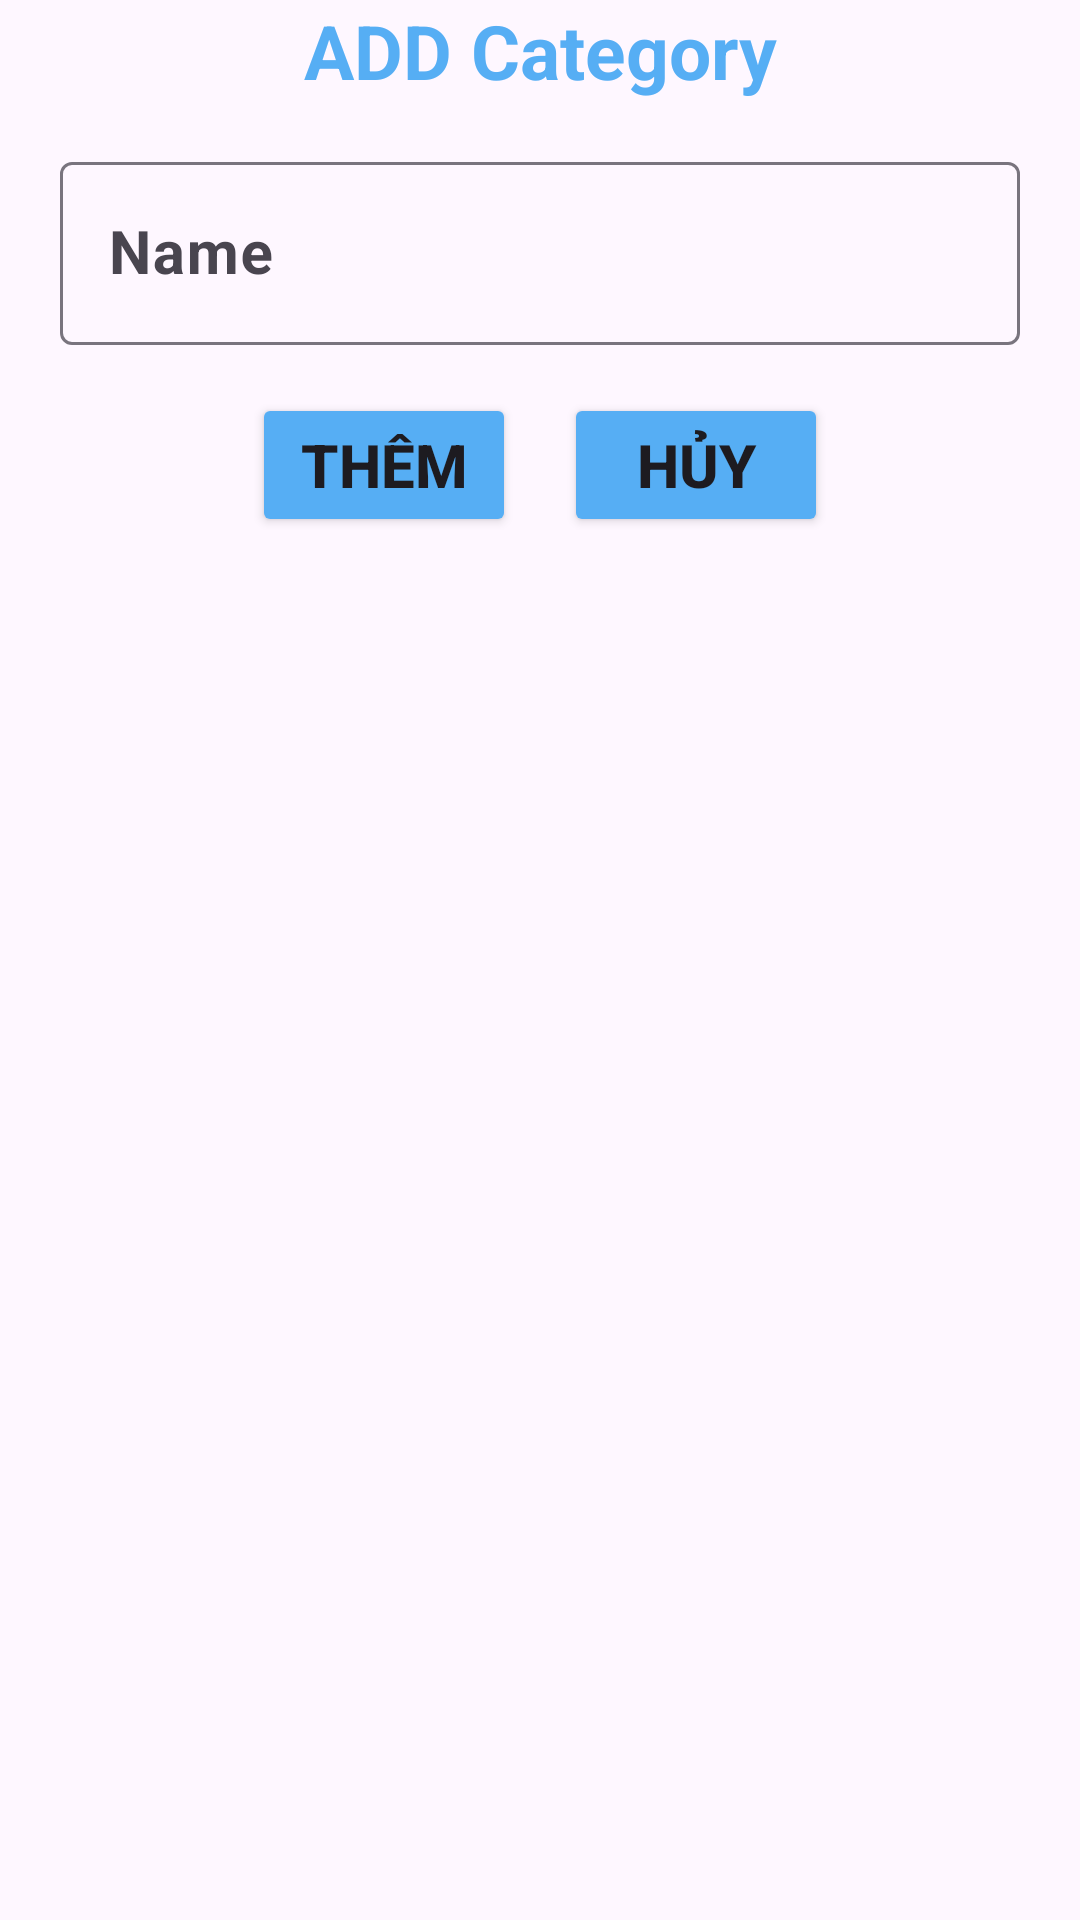

This screen was rendered from an Android layout file. Write that file and the resources it references.
<!-- AndroidManifest.xml: application theme Theme.QuanTri_BanHang -->
<!-- res/layout/dialog_addcategory.xml -->
<?xml version="1.0" encoding="utf-8"?>
<LinearLayout xmlns:android="http://schemas.android.com/apk/res/android"
    xmlns:app="http://schemas.android.com/apk/res-auto"
    android:layout_width="match_parent"
    android:layout_height="wrap_content"
    android:orientation="vertical">

    <TextView
        android:id="@+id/tv_title"
        android:layout_width="match_parent"
        android:layout_height="wrap_content"
        android:gravity="center"
        android:text="ADD Category"
        android:textColor="#56AEF4"
        android:textSize="25sp"
        android:textStyle="bold" />

    <com.google.android.material.textfield.TextInputLayout
        android:id="@+id/til_name"
        android:layout_width="match_parent"
        android:layout_height="wrap_content"
        android:layout_marginTop="15dp"
        android:hint="Name"
        android:paddingLeft="20dp"
        android:paddingRight="20dp">

        <com.google.android.material.textfield.TextInputEditText
            android:id="@+id/ed_name"
            android:layout_width="match_parent"
            android:layout_height="wrap_content"
            android:textColor="#000000"
            android:textColorHint="#000000"
            android:textSize="20sp"
            android:textStyle="bold" />
    </com.google.android.material.textfield.TextInputLayout>

    <LinearLayout
        android:layout_width="match_parent"
        android:layout_height="wrap_content"
        android:gravity="center"
        android:orientation="horizontal"
        android:padding="8dp">

        <Button
            android:id="@+id/btn_them"
            android:layout_width="wrap_content"
            android:layout_height="wrap_content"
            android:layout_margin="8dp"
            android:backgroundTint="#56AEF4"
            android:text="Thêm"
            android:textSize="20sp"
            android:textStyle="bold" />

        <Button
            android:id="@+id/btn_huy"
            android:layout_width="wrap_content"
            android:layout_height="wrap_content"
            android:layout_margin="8dp"
            android:backgroundTint="#56AEF4"
            android:text="Hủy"
            android:textSize="20sp"
            android:textStyle="bold" />
    </LinearLayout>

</LinearLayout>
<!-- resources referenced by this layout -->
<resources>
  <style name="Theme.QuanTri_BanHang" parent="Base.Theme.QuanTri_BanHang" />
  <style name="Base.Theme.QuanTri_BanHang" parent="Theme.Material3.DayNight.NoActionBar">
          
          
      </style>
</resources>
